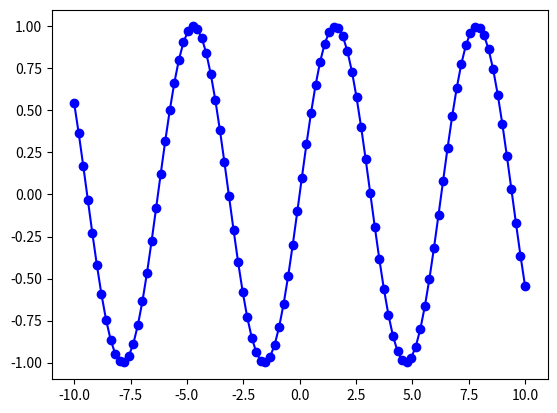
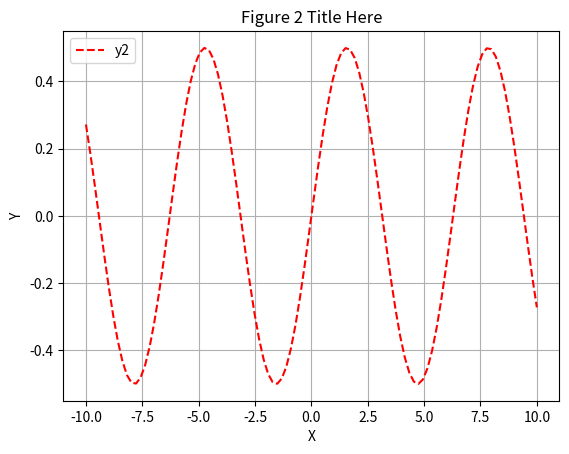

The script that saved these images, in order:
import numpy as np

import matplotlib.pyplot as plt

x = np.linspace(-10,10,100)

y = np.sin(x)

plt.figure(1)
plt.plot(x,y,'bo-')

plt.figure(2)
plt.plot(x,y/2,'r--',label="y2")
plt.grid()

plt.title("Figure 2 Title Here")
plt.xlabel('X')
plt.ylabel('Y')

plt.legend()

plt.show()
